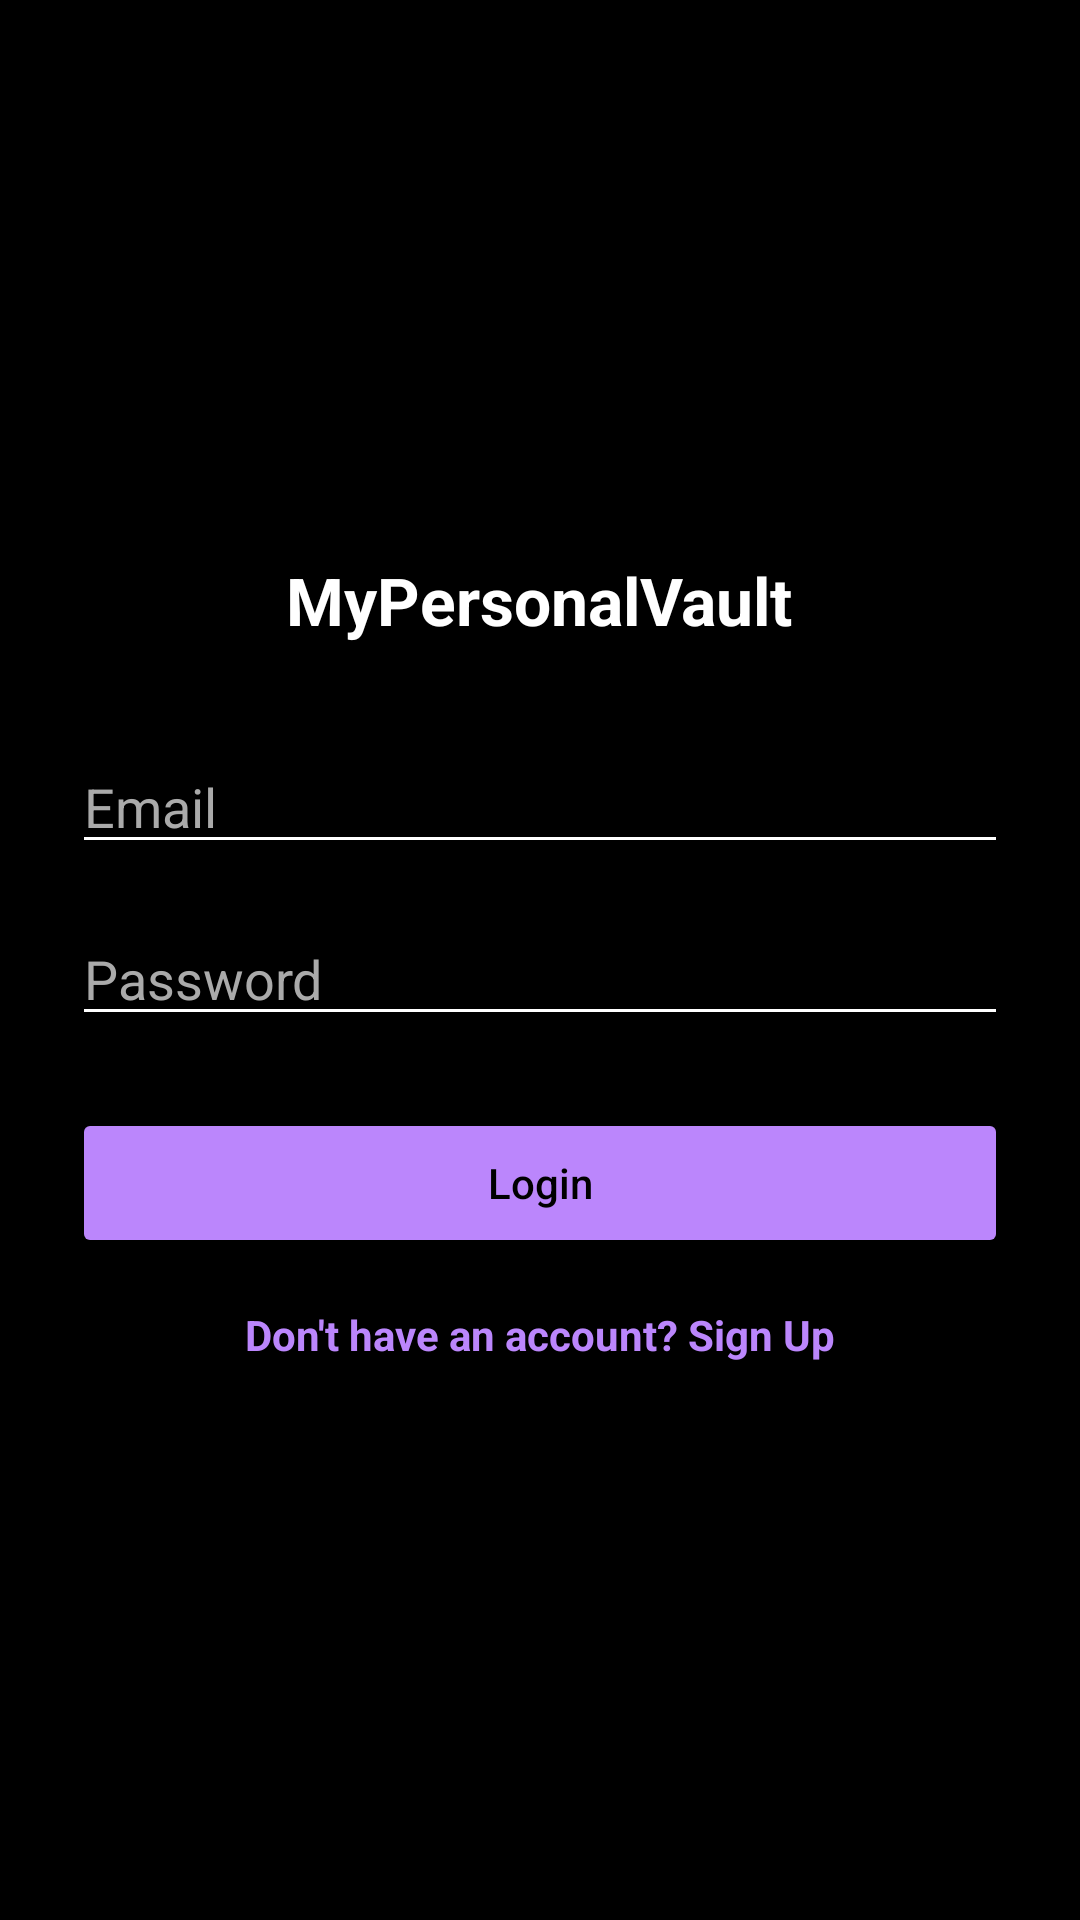

Reconstruct the res/layout file that produces this screen, plus the resources it refers to.
<!-- AndroidManifest.xml: application theme Theme.MyPersonalVault -->
<!-- res/layout/activity_login.xml -->
<LinearLayout
    xmlns:android="http://schemas.android.com/apk/res/android"
    android:orientation="vertical"
    android:gravity="center"
    android:padding="24dp"
    android:layout_width="match_parent"
    android:layout_height="match_parent"
    android:background="#000000"
    android:fitsSystemWindows="true">

    
    <TextView
        android:text="MyPersonalVault"
        android:textSize="22sp"
        android:textStyle="bold"
        android:textColor="#FFFFFF"
        android:layout_marginBottom="32dp"
        android:layout_width="wrap_content"
        android:layout_height="wrap_content"/>

    
    <EditText
        android:id="@+id/email"
        android:hint="Email"
        android:textColor="#FFFFFF"
        android:textColorHint="#AAAAAA"
        android:backgroundTint="#FFFFFF"
        android:layout_width="match_parent"
        android:layout_height="wrap_content"/>

    
    <EditText
        android:id="@+id/password"
        android:hint="Password"
        android:inputType="textPassword"
        android:textColor="#FFFFFF"
        android:textColorHint="#AAAAAA"
        android:backgroundTint="#FFFFFF"
        android:layout_marginTop="16dp"
        android:layout_width="match_parent"
        android:layout_height="wrap_content"/>

    
    <Button
        android:id="@+id/loginBtn"
        android:text="Login"
        android:textAllCaps="false"
        android:layout_width="match_parent"
        android:layout_height="50dp"
        android:layout_marginTop="24dp"
        android:backgroundTint="#BB86FC"
        android:textColor="#000000"/>
    <TextView
        android:id="@+id/signupText"
        android:layout_width="wrap_content"
        android:layout_height="wrap_content"
        android:text="Don't have an account? Sign Up"
        android:textColor="#BB86FC"
        android:textStyle="bold"
        android:clickable="true"
        android:focusable="true"
        android:layout_marginTop="16dp" />

</LinearLayout>
<!-- resources referenced by this layout -->
<resources>
  <style name="Theme.MyPersonalVault" parent="Theme.Material3.DayNight.NoActionBar">
          
          <item name="colorPrimary">@color/purple_500</item>
          <item name="colorPrimaryVariant">@color/purple_700</item>
          <item name="colorOnPrimary">@color/white</item>
          
          <item name="colorSecondary">@color/teal_200</item>
          <item name="colorSecondaryVariant">@color/teal_700</item>
          <item name="colorOnSecondary">@color/black</item>
          
          <item name="android:statusBarColor">?attr/colorPrimaryVariant</item>
          
      </style>
  <!-- not gathered from this repository: default colours our renderer supplied (Android Studio template values) -->
  <color name="purple_500">#FF6200EE</color>
  <color name="purple_700">#FF3700B3</color>
  <color name="teal_200">#FF03DAC5</color>
  <color name="teal_700">#FF018786</color>
  <color name="black">#FF000000</color>
  <color name="white">#FFFFFFFF</color>
</resources>
